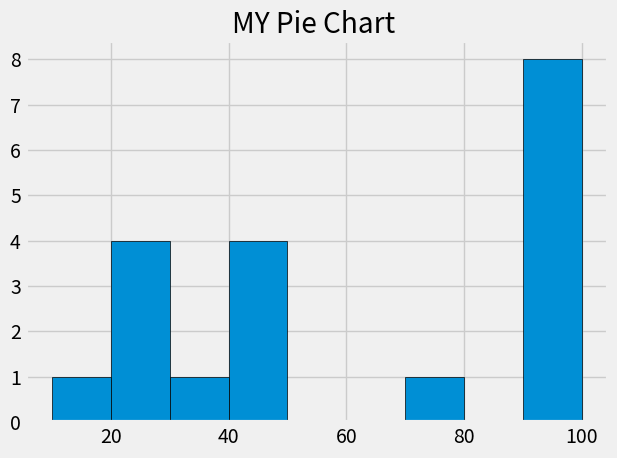

This figure's Python source:
from matplotlib import pyplot as plt
plt.style.use('fivethirtyeight')

plt.title('MY Pie Chart ')
age=[20,11,48,23,45,29,30,92,71,46,44,94,23,91,93,94,95,96,97]
bins=[10,20,30,40,50,60,70,80,90,100]
plt.hist(age ,edgecolor='black' ,bins=bins)
plt.tight_layout() #give some padding
plt.show()